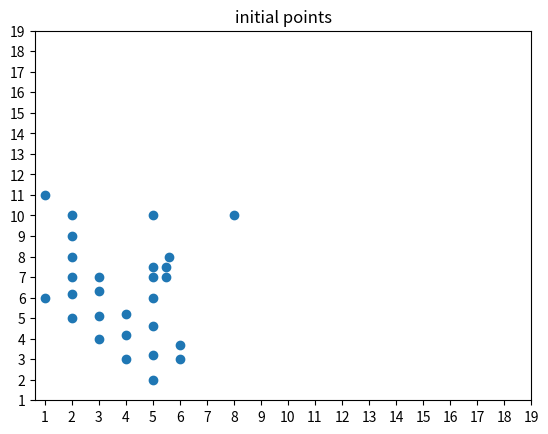

The matplotlib source for this figure:
# this script provide a simple implementation of the DBSCAN algorithm

import numpy as np
import matplotlib.pyplot as plt
import random as rd

def euclidien_dist(X, index_i, index_j):
    """calculates the distance between two points in using their indexes"""
    pt1 = X[index_i, :]
    pt2 = X[index_j, :]
    diff = pt1 - pt2
    diff = diff ** 2
    return np.sqrt(diff.sum())


def calc_close_pts_num(X,epsilon):
    res = [-1 for _ in range(len(X))]
    for i in range(len(res)):
        euclidien_dist_to_current_point = []
        for j in range(0,len(res)):
            euclidien_dist_to_current_point.append(euclidien_dist(X,i,j))
        # print(euclidien_dist_to_current_point)
        euclidien_dist_to_current_point = np.array(euclidien_dist_to_current_point)
        res[i] = len(euclidien_dist_to_current_point[euclidien_dist_to_current_point <= epsilon])
    return res


def dbscan(X, epsilon, minPts):
    # first we need to calculate  how many points close to each point
    close_pts = calc_close_pts_num(X,epsilon)
    # we will determine the core-points and non core-points using by comparing the  close points to each point and the minPts hyper param
    core_or_not_info = ['core' if i >= minPts else 'non-core' for i in close_pts]
    # now we will go to each core point and assigne it and it's neighbors to a cluster
    clusters = [-1 for _ in range(len(X))]
    # starting with core point
    random_index = 0
    while core_or_not_info[random_index] == 'non-core':
        random_index = rd.randint(0, len(X)-1)

    cluster_index = 0  # first cluster
    clusters[random_index] = cluster_index
    





if __name__ == "__main__":
    X = np.array(
        [[1, 6], [2, 6.2], [3, 6.3], [2, 5], [3, 5.1], [4, 5.2], [3, 4], [4, 4.2], [5, 4.6], [2, 7], [3, 7], [2, 8],
         [2, 9], [1, 11], [2, 10], [4, 3], [5, 3.2], [6, 3.7], [5, 2], [6, 3], [5, 7], [5, 7.5], [5.5, 7], [5.5, 7.5],
         [5.6, 8], [5, 10], [8, 10], [5, 6]])
    plt.scatter(X[:, 0], X[:, 1])
    plt.title("initial points")
    plt.xticks([i for i in range(1, 20)])
    plt.yticks([i for i in range(1, 20)])
    plt.show()
    dbscan(X, 1.5, 3)
